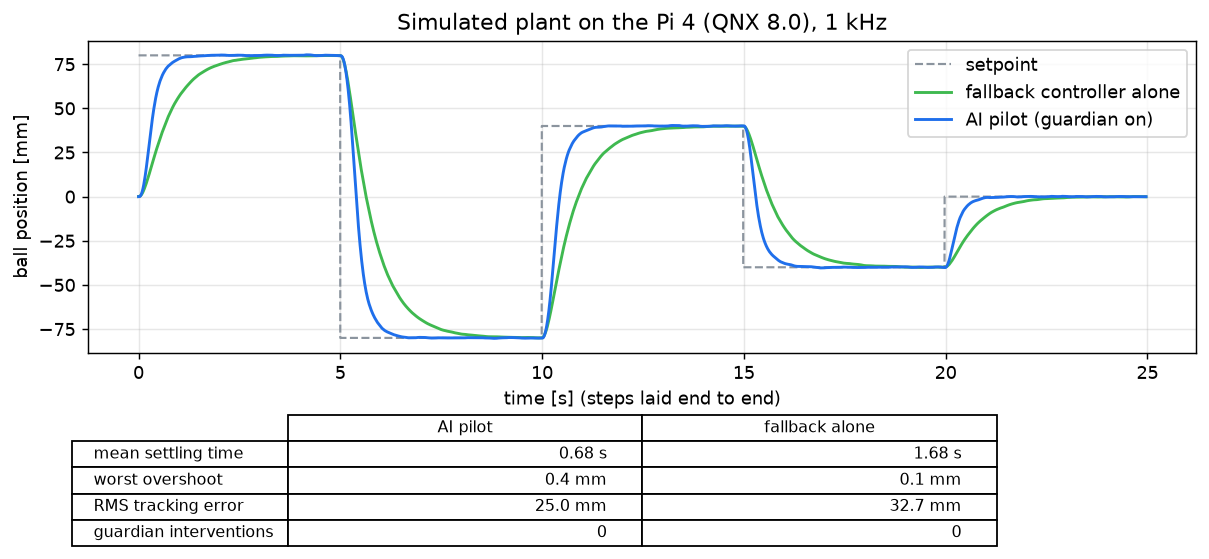

Data behind this chart, as committed beside it:
pilot, step, t_s, sp_mm, x_mm, mode
ai, 1, 0.0010, 80.0, -0.01, 0
ai, 1, 0.0020, 80.0, -0.01, 0
ai, 1, 0.0030, 80.0, -0.02, 0
ai, 1, 0.0040, 80.0, -0.02, 0
ai, 1, 0.0050, 80.0, -0.02, 0
ai, 1, 0.0060, 80.0, -0.03, 0
ai, 1, 0.0070, 80.0, -0.03, 0
ai, 1, 0.0080, 80.0, -0.03, 0
ai, 1, 0.0090, 80.0, -0.03, 0
ai, 1, 0.0100, 80.0, -0.04, 0
ai, 1, 0.0110, 80.0, -0.04, 0
ai, 1, 0.0120, 80.0, -0.04, 0
ai, 1, 0.0130, 80.0, -0.04, 0
ai, 1, 0.0140, 80.0, -0.04, 0
ai, 1, 0.0150, 80.0, -0.04, 0
ai, 1, 0.0160, 80.0, -0.04, 0
ai, 1, 0.0170, 80.0, -0.04, 0
ai, 1, 0.0180, 80.0, -0.04, 0
ai, 1, 0.0190, 80.0, -0.04, 0
ai, 1, 0.0200, 80.0, -0.04, 0
ai, 1, 0.0210, 80.0, -0.03, 0
ai, 1, 0.0220, 80.0, -0.03, 0
ai, 1, 0.0230, 80.0, -0.03, 0
ai, 1, 0.0240, 80.0, -0.02, 0
ai, 1, 0.0250, 80.0, -0.01, 0
ai, 1, 0.0260, 80.0, -0.01, 0
ai, 1, 0.0270, 80.0, 0.00, 0
ai, 1, 0.0280, 80.0, 0.01, 0
ai, 1, 0.0290, 80.0, 0.02, 0
ai, 1, 0.0300, 80.0, 0.03, 0
ai, 1, 0.0310, 80.0, 0.04, 0
ai, 1, 0.0320, 80.0, 0.05, 0
ai, 1, 0.0330, 80.0, 0.07, 0
ai, 1, 0.0340, 80.0, 0.08, 0
ai, 1, 0.0350, 80.0, 0.10, 0
ai, 1, 0.0360, 80.0, 0.11, 0
ai, 1, 0.0370, 80.0, 0.13, 0
ai, 1, 0.0380, 80.0, 0.15, 0
ai, 1, 0.0390, 80.0, 0.17, 0
ai, 1, 0.0400, 80.0, 0.20, 0
ai, 1, 0.0410, 80.0, 0.22, 0
ai, 1, 0.0420, 80.0, 0.24, 0
ai, 1, 0.0430, 80.0, 0.27, 0
ai, 1, 0.0440, 80.0, 0.29, 0
ai, 1, 0.0450, 80.0, 0.32, 0
ai, 1, 0.0460, 80.0, 0.35, 0
ai, 1, 0.0470, 80.0, 0.38, 0
ai, 1, 0.0480, 80.0, 0.41, 0
ai, 1, 0.0490, 80.0, 0.44, 0
ai, 1, 0.0500, 80.0, 0.48, 0
ai, 1, 0.0510, 80.0, 0.51, 0
ai, 1, 0.0520, 80.0, 0.55, 0
ai, 1, 0.0530, 80.0, 0.59, 0
ai, 1, 0.0540, 80.0, 0.62, 0
ai, 1, 0.0550, 80.0, 0.66, 0
ai, 1, 0.0560, 80.0, 0.70, 0
ai, 1, 0.0570, 80.0, 0.75, 0
ai, 1, 0.0580, 80.0, 0.79, 0
ai, 1, 0.0590, 80.0, 0.83, 0
ai, 1, 0.0600, 80.0, 0.88, 0
... 49,867 more rows
